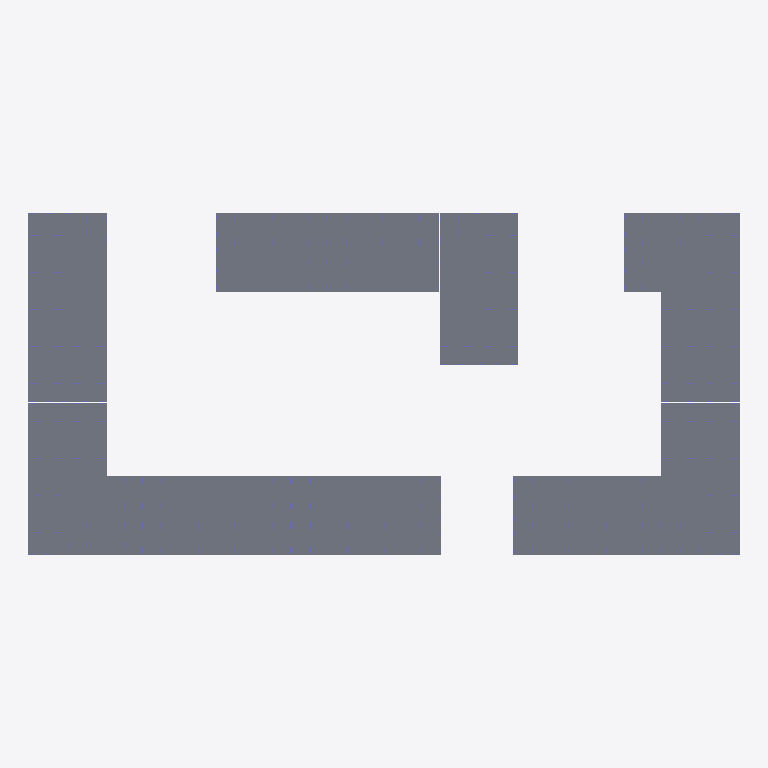
Plan cut of the same IFC building model at storey 'тб1_с1_э0' (level -3.82 m, cut at -2.42 m), seen from above with north up, elements coloured by IFC class: 10 slabs (grey). Cut surfaces are drawn darker.
Extent 132.8 m × 65.8 m × 53.7 m (x, y, z). Storeys (64): тб1_с1_э0 at -3.82 m; тб2_с1_э0 at -3.82 m; тб2_с2_э0 at -3.82 m; тб2_с3_э0 at -3.82 m; тб2_с4_э0 at -3.82 m; тб3_с1_э0 at -3.82 m; тб3_с2_э0 at -3.82 m; тб4_с1_э0 at -3.82 m; тб4_с2_э0 at -3.82 m; тб4_с3_э0 at -3.82 m; тб4_с4_э0 at -3.82 m; тб4_с5_э0 at -3.82 m; тб5_с1_э0 at -3.82 m; тб1_с1_э1 at -0.15 m; тб2_с1_э1 at -0.15 m; тб2_с2_э1 at -0.15 m. Elements (2556): 2436 IfcColumn, 120 IfcSlab.

HEADER;
FILE_DESCRIPTION(('ViewDefinition[CoordinationView]'),'2;1');
FILE_NAME('','2025-07-30T16:57:13',(''),(''),'','BIMserver','');
FILE_SCHEMA(('IFC4X3'));
ENDSEC;
DATA;
#120192=IFCPROJECT('3LkNkukdr0bRjlzutYyLQa',#77882,'ПМА01',$,$,$,$,(#33642),#119942);
#120194=IFCSITE('1a45jjXmjD1PMRvaH_B6AE',#57063,'srg',$,$,#125411,$,'Сургут',.COMPLEX.,$,$,$,$,$);
#131236=IFCSITE('1OIewcdUD3j8IW0yYZLRfF',#57063,'Пойма-4',$,$,#125412,$,'Пойма-4',.PARTIAL.,$,$,$,$,$);
#57073=IFCBUILDING('0zSpPHkW50Jhxc4_qTgUqC',#57063,'BRU_Секция_CN610_С1',$,'BRU_Секция_CN610',#57067,$,$,.ELEMENT.,$,$,$);
#57416=IFCBUILDING('1rPKuRZzn50hVFAmSCqZMd',#57063,'BRU_Секция_CS48_С2',$,'BRU_Секция_CS48',#57410,$,$,.ELEMENT.,$,$,$);
#57671=IFCBUILDING('0NVDPrMcjC9P9_zAt46E05',#57063,'BRU_Секция_EW8_2_С3',$,'BRU_Секция_EW8_2',#57665,$,$,.ELEMENT.,$,$,$);
#57929=IFCBUILDING('0Xw8qUZ2TAuBkcRL5WYhNO',#57063,'BRU_Секция_EW4_С4',$,'BRU_Секция_EW4',#57923,$,$,.ELEMENT.,$,$,$);
#57946=IFCBUILDING('1C469xb19A79s507HZOtuI',#57063,'BRU_Секция_EW8_С5',$,'BRU_Секция_EW8',#57940,$,$,.ELEMENT.,$,$,$);
#58199=IFCBUILDING('3HECzdkfL02BZKYZJynzKm',#57063,'BRU_Секция_EW8_С6',$,'BRU_Секция_EW8',#58193,$,$,.ELEMENT.,$,$,$);
#58451=IFCBUILDING('1U1wHYrEDDtATvmY60_HGO',#57063,'BRU_Секция_CS68_С7',$,'BRU_Секция_CS68',#58445,$,$,.ELEMENT.,$,$,$);
#58776=IFCBUILDING('3J9MyPFF57T8WFXSAjE1hE',#57063,'BRU_Секция_50TN410_С8',$,'BRU_Секция_50TN410',#58770,$,$,.ELEMENT.,$,$,$);
#59262=IFCBUILDING('2zJrqEAMvFWRE1VrJCPLg0',#57063,'BRU_Секция_EW2_С9',$,'BRU_Секция_EW2',#59256,$,$,.ELEMENT.,$,$,$);
#59277=IFCBUILDING('0qsJKaD_5EYPppBLrApx0v',#57063,'BRU_Секция_EW4_С10',$,'BRU_Секция_EW4',#59271,$,$,.ELEMENT.,$,$,$);
#59294=IFCBUILDING('0FHlEp2257GAg7JgCjG8JT',#57063,'BRU_Секция_EW6_1_С11',$,'BRU_Секция_EW6_1',#59288,$,$,.ELEMENT.,$,$,$);
#59560=IFCBUILDING('1ytgikxO5Abw$rRo7FnMsz',#57063,'BRU_Секция_EW6_2_С12',$,'BRU_Секция_EW6_2',#59554,$,$,.ELEMENT.,$,$,$);
#59826=IFCBUILDING('0NHwWpR9PAR8iPmpQNGSvH',#57063,'BRU_Секция_50TN48_С13',$,'BRU_Секция_50TN48',#59820,$,$,.ELEMENT.,$,$,$);
#131232=IFCBUILDING('3hbBCFPyH9Of3nASlT0NHF',#57063,'ПМА01',$,'BRU_Квартал_уникальный',#125413,$,'Пойма-4 01',.COMPLEX.,$,$,$);
#131238=IFCBUILDING('3YUE3PvG1DrPMvJgb8xl9n',#57063,'тб_1',$,'BRU_Температурный_блок',#125418,$,$,.COMPLEX.,$,$,$);
#131239=IFCBUILDING('1AQTiO5PnEzOARFONjs6zv',#57063,'тб_5',$,'BRU_Температурный_блок',#125417,$,$,.COMPLEX.,$,$,$);
#131240=IFCBUILDING('3JJoXEIoDDYebzUH1sSkob',#57063,'тб_7',$,'BRU_Температурный_блок',#125416,$,$,.COMPLEX.,$,$,$);
#131241=IFCBUILDING('1g3F8dHon4TgUUoFRKFTmM',#57063,'тб_12',$,'BRU_Температурный_блок',#125415,$,$,.COMPLEX.,$,$,$);
#131242=IFCBUILDING('3XIucyc255oQla_hAcJJml',#57063,'тб_13',$,'BRU_Температурный_блок',#125414,$,$,.COMPLEX.,$,$,$);
#57062=IFCBUILDINGSTOREY('31XbGaLhb9wR7blj91dc2z',#57063,'тб1_с1_э0','Этаж -01 (отм. -3,820)','BRU_Этаж',#57064,$,$,.ELEMENT.,-3820.0);
#57074=IFCBUILDINGSTOREY('1CSwnoZSr2bu2PZfPr04xq',#57063,'тб1_с1_э1','Этаж 01 (отм. -0,150)','BRU_Этаж',#57096,$,$,.ELEMENT.,-150.0);
#57075=IFCBUILDINGSTOREY('13M_E_FOL6d9PD_dIiHB6e',#57063,'тб1_с1_э2','Этаж 02 (отм. +4,050)','BRU_Этаж',#57115,$,$,.ELEMENT.,4050.0);
#57076=IFCBUILDINGSTOREY('1IpEh3pz17Rv5OlbYoDaEY',#57063,'тб1_с1_э3','Этаж 03 (отм. +7,050)','BRU_Этаж',#57144,$,$,.ELEMENT.,7050.0);
#57077=IFCBUILDINGSTOREY('1FoMK5eUfE_B3LTSdvfJc7',#57063,'тб1_с1_э4','Этаж 04 (отм. +10,050)','BRU_Этаж',#57173,$,$,.ELEMENT.,10050.0);
#57078=IFCBUILDINGSTOREY('1NrwhmgQ52hQ4qrYcgjxlI',#57063,'тб1_с1_э5','Этаж 05 (отм. +13,050)','BRU_Этаж',#57207,$,$,.ELEMENT.,13050.0);
#57079=IFCBUILDINGSTOREY('0mhJCyxDz5ThH7E$p7H89Y',#57063,'тб1_с1_э6','Этаж 06 (отм. +16,050)','BRU_Этаж',#57241,$,$,.ELEMENT.,16050.0);
#57080=IFCBUILDINGSTOREY('12HxJ58prDKe8qlVsZfoiJ',#57063,'тб1_с1_э7','Этаж 07 (отм. +19,050)','BRU_Этаж',#57275,$,$,.ELEMENT.,19050.0);
#57081=IFCBUILDINGSTOREY('0tPfiWRVLBbOE5hFD96y_S',#57063,'тб1_с1_э8','Этаж 08 (отм. +22,050)','BRU_Этаж',#57309,$,$,.ELEMENT.,22050.0);
#57082=IFCBUILDINGSTOREY('2I$iWiCwv5I9PjhVf1RUQ$',#57063,'тб1_с1_э9','Этаж 09 (отм. +25,050)','BRU_Этаж',#57343,$,$,.ELEMENT.,25050.0);
#57083=IFCBUILDINGSTOREY('1eLmBXCcHAefRmy4KZ6uvt',#57063,'тб1_с1_э10','Этаж 10 (отм. +28,370) Тех.этаж','BRU_Этаж',#57383,$,$,.ELEMENT.,28370.0);
#57084=IFCBUILDINGSTOREY('1VRzJ315bEQBSTm2xn$v5K',#57063,'тб1_с1_э11','Этаж 11 (отм. +30,920) Кровля','BRU_Этаж',#57401,$,$,.ELEMENT.,30920.0);
#57406=IFCBUILDINGSTOREY('0doPSnPQD5qOKPRNKQs9mL',#57063,'тб2_с1_э0','Этаж -01 (отм. -3,820)','BRU_Этаж',#57407,$,$,.ELEMENT.,-3820.0);
#57417=IFCBUILDINGSTOREY('2dZoiiybb9GwtfRspgsngG',#57063,'тб2_с1_э1','Этаж 01 (отм. -0,150)','BRU_Этаж',#57436,$,$,.ELEMENT.,-150.0);
#57418=IFCBUILDINGSTOREY('1RzinMAWTB6RVOhP1enn5M',#57063,'тб2_с1_э2','Этаж 02 (отм. +4,050)','BRU_Этаж',#57455,$,$,.ELEMENT.,4050.0);
#57419=IFCBUILDINGSTOREY('3UixBW7wn3dwzjKOAO2BR$',#57063,'тб2_с1_э3','Этаж 03 (отм. +7,050)','BRU_Этаж',#57479,$,$,.ELEMENT.,7050.0);
#57420=IFCBUILDINGSTOREY('227ZtqYxjB4eYHm_sd33DL',#57063,'тб2_с1_э4','Этаж 04 (отм. +10,050)','BRU_Этаж',#57503,$,$,.ELEMENT.,10050.0);
#57421=IFCBUILDINGSTOREY('01$jMe69r4xfOk7tpRWtPM',#57063,'тб2_с1_э5','Этаж 05 (отм. +13,050)','BRU_Этаж',#57529,$,$,.ELEMENT.,13050.0);
#57422=IFCBUILDINGSTOREY('2_vYxn5ObAIBt2gAvENk18',#57063,'тб2_с1_э6','Этаж 06 (отм. +16,050)','BRU_Этаж',#57555,$,$,.ELEMENT.,16050.0);
#57423=IFCBUILDINGSTOREY('0jAlIZMJ94Rwfa$dkgRYP0',#57063,'тб2_с1_э7','Этаж 07 (отм. +19,050)','BRU_Этаж',#57581,$,$,.ELEMENT.,19050.0);
#57424=IFCBUILDINGSTOREY('38LE2kI2H4KPAGdp63OUnV',#57063,'тб2_с1_э8','Этаж 08 (отм. +22,050)','BRU_Этаж',#57607,$,$,.ELEMENT.,22050.0);
#57425=IFCBUILDINGSTOREY('0FdKrqBtbDlfr$M_AL9OzB',#57063,'тб2_с1_э9','Этаж 09 (отм. +25,370) Тех.этаж','BRU_Этаж',#57638,$,$,.ELEMENT.,25370.0);
#57426=IFCBUILDINGSTOREY('0QQzGE9pjA$9zi8u0sdcNf',#57063,'тб2_с1_э10','Этаж 10 (отм. +27,920) Кровля','BRU_Этаж',#57656,$,$,.ELEMENT.,27920.0);
#57661=IFCBUILDINGSTOREY('3x0eqoE9b9deTD0IoPi4Pj',#57063,'тб2_с2_э0','Этаж -01 (отм. -3,820)','BRU_Этаж',#57662,$,$,.ELEMENT.,-3820.0);
#57672=IFCBUILDINGSTOREY('0IWwVMbYHERA7iQL_UbLLx',#57063,'тб2_с2_э1','Этаж 01 (отм. -0,150)','BRU_Этаж',#57690,$,$,.ELEMENT.,-150.0);
#57673=IFCBUILDINGSTOREY('2HwJVLFc513AxCRq_kYOeK',#57063,'тб2_с2_э2','Этаж 02 (отм. +4,050)','BRU_Этаж',#57708,$,$,.ELEMENT.,4050.0);
#57674=IFCBUILDINGSTOREY('3GI$lJiVjB2PGLcZlCFAHF',#57063,'тб2_с2_э3','Этаж 03 (отм. +7,050)','BRU_Этаж',#57731,$,$,.ELEMENT.,7050.0);
#57675=IFCBUILDINGSTOREY('0ewGGNtLn3M8YGns6AiSZZ',#57063,'тб2_с2_э4','Этаж 04 (отм. +10,050)','BRU_Этаж',#57754,$,$,.ELEMENT.,10050.0);
#57676=IFCBUILDINGSTOREY('14RRjgPLjDo97iZll7PHxE',#57063,'тб2_с2_э5','Этаж 05 (отм. +13,050)','BRU_Этаж',#57783,$,$,.ELEMENT.,13050.0);
#57677=IFCBUILDINGSTOREY('2IDsODTxjBT9Xxu1zS6KzI',#57063,'тб2_с2_э6','Этаж 06 (отм. +16,050)','BRU_Этаж',#57812,$,$,.ELEMENT.,16050.0);
#57678=IFCBUILDINGSTOREY('0ainhJCL5A88XsAPs$eqOJ',#57063,'тб2_с2_э7','Этаж 07 (отм. +19,050)','BRU_Этаж',#57841,$,$,.ELEMENT.,19050.0);
#57679=IFCBUILDINGSTOREY('0c02Vl7Ln0cR4HiHasdf_8',#57063,'тб2_с2_э8','Этаж 08 (отм. +22,050)','BRU_Этаж',#57870,$,$,.ELEMENT.,22050.0);
#57680=IFCBUILDINGSTOREY('3hW5nXYA1F7ROMrUQDFV6A',#57063,'тб2_с2_э9','Этаж 09 (отм. +25,370) Тех.этаж','BRU_Этаж',#57899,$,$,.ELEMENT.,25370.0);
#57681=IFCBUILDINGSTOREY('2OM_T$MYf0EPKT75DWSgJd',#57063,'тб2_с2_э10','Этаж 10 (отм. +27,920) Кровля','BRU_Этаж',#57916,$,$,.ELEMENT.,27920.0);
#57921=IFCBUILDINGSTOREY('0UMs4DKJb2HOVnx$cyjjzl',#57063,'тб2_с3_э0','Этаж -01 (отм. -3,820) Тех.этаж','BRU_Этаж',#57922,$,$,.ELEMENT.,-3820.0);
#57930=IFCBUILDINGSTOREY('1snF9xsoX3OPMjZC467aas',#57063,'тб2_с3_э1','Этаж 01 (отм. -0,150) Кровля','BRU_Этаж',#57931,$,$,.ELEMENT.,-150.0);
#57936=IFCBUILDINGSTOREY('0_7AEoYbPABQ44s3HB19w_',#57063,'тб2_с4_э0','Этаж -01 (отм. -3,820)','BRU_Этаж',#57937,$,$,.ELEMENT.,-3820.0);
#57947=IFCBUILDINGSTOREY('0yKgj7N3j3Q9DsMZd8o_yC',#57063,'тб2_с4_э1','Этаж 01 (отм. -0,150)','BRU_Этаж',#57965,$,$,.ELEMENT.,-150.0);
#57948=IFCBUILDINGSTOREY('2mnhsSZCv9Vvi1Y4SJL9OM',#57063,'тб2_с4_э2','Этаж 02 (отм. +4,050)','BRU_Этаж',#57983,$,$,.ELEMENT.,4050.0);
#57949=IFCBUILDINGSTOREY('2laTxYiG9BAe4sUHIv6YaY',#57063,'тб2_с4_э3','Этаж 03 (отм. +7,050)','BRU_Этаж',#58006,$,$,.ELEMENT.,7050.0);
#57950=IFCBUILDINGSTOREY('2rYJPgepLB0AqAg91xfuDp',#57063,'тб2_с4_э4','Этаж 04 (отм. +10,050)','BRU_Этаж',#58029,$,$,.ELEMENT.,10050.0);
#57951=IFCBUILDINGSTOREY('3rJ6pq$v1AtefYn3E0EJeV',#57063,'тб2_с4_э5','Этаж 05 (отм. +13,050)','BRU_Этаж',#58056,$,$,.ELEMENT.,13050.0);
#57952=IFCBUILDINGSTOREY('1xwuKDhOb91xzd45xnr3ZJ',#57063,'тб2_с4_э6','Этаж 06 (отм. +16,050)','BRU_Этаж',#58083,$,$,.ELEMENT.,16050.0);
#57953=IFCBUILDINGSTOREY('1o_NNVMzX0rA5pmG$WBEvk',#57063,'тб2_с4_э7','Этаж 07 (отм. +19,050)','BRU_Этаж',#58110,$,$,.ELEMENT.,19050.0);
#57954=IFCBUILDINGSTOREY('1$cygij3H7SgioQ6aMXlVr',#57063,'тб2_с4_э8','Этаж 08 (отм. +22,050)','BRU_Этаж',#58137,$,$,.ELEMENT.,22050.0);
#57955=IFCBUILDINGSTOREY('0RsPdkE7D47w4ulDF8EX7q',#57063,'тб2_с4_э9','Этаж 09 (отм. +25,370) Тех.этаж','BRU_Этаж',#58167,$,$,.ELEMENT.,25370.0);
#57956=IFCBUILDINGSTOREY('3$_okhX9T92RDTqbe_U1r4',#57063,'тб2_с4_э10','Этаж 10 (отм. +27,920) Кровля','BRU_Этаж',#58184,$,$,.ELEMENT.,27920.0);
#58189=IFCBUILDINGSTOREY('2evj4LWS1DFvIfyPuWhWYK',#57063,'тб3_с1_э0','Этаж -01 (отм. -3,820)','BRU_Этаж',#58190,$,$,.ELEMENT.,-3820.0);
#58200=IFCBUILDINGSTOREY('0_2W2IrwX5lhCwmaXmXiTr',#57063,'тб3_с1_э1','Этаж 01 (отм. -0,150)','BRU_Этаж',#58218,$,$,.ELEMENT.,-150.0);
#58201=IFCBUILDINGSTOREY('0e7LapcEz1se8uiKkD9oyB',#57063,'тб3_с1_э2','Этаж 02 (отм. +4,050)','BRU_Этаж',#58236,$,$,.ELEMENT.,4050.0);
#58202=IFCBUILDINGSTOREY('1ZlD4pikH8Hxe9K$B3BI9f',#57063,'тб3_с1_э3','Этаж 03 (отм. +7,050)','BRU_Этаж',#58259,$,$,.ELEMENT.,7050.0);
#58203=IFCBUILDINGSTOREY('0PmUPJbEHAkwtNaZD9AdHm',#57063,'тб3_с1_э4','Этаж 04 (отм. +10,050)','BRU_Этаж',#58282,$,$,.ELEMENT.,10050.0);
#58204=IFCBUILDINGSTOREY('0S8jH$ybXDpOwnhk3yqAT0',#57063,'тб3_с1_э5','Этаж 05 (отм. +13,050)','BRU_Этаж',#58309,$,$,.ELEMENT.,13050.0);
#58205=IFCBUILDINGSTOREY('0rS4i65UT4IRAjVIT5YZVE',#57063,'тб3_с1_э6','Этаж 06 (отм. +16,050)','BRU_Этаж',#58336,$,$,.ELEMENT.,16050.0);
#58206=IFCBUILDINGSTOREY('3vs84AJ2H3F8iU0w$Rr2Sx',#57063,'тб3_с1_э7','Этаж 07 (отм. +19,050)','BRU_Этаж',#58363,$,$,.ELEMENT.,19050.0);
#58207=IFCBUILDINGSTOREY('09WPWLyMD5B96xWt4iNHqi',#57063,'тб3_с1_э8','Этаж 08 (отм. +22,050)','BRU_Этаж',#58390,$,$,.ELEMENT.,22050.0);
#58208=IFCBUILDINGSTOREY('2SmUfR2FH8_h49datqPeF$',#57063,'тб3_с1_э9','Этаж 09 (отм. +25,370) Тех.этаж','BRU_Этаж',#58419,$,$,.ELEMENT.,25370.0);
#58209=IFCBUILDINGSTOREY('3KwFoCBxjFp8opoyFcMc98',#57063,'тб3_с1_э10','Этаж 10 (отм. +27,920) Кровля','BRU_Этаж',#58436,$,$,.ELEMENT.,27920.0);
#58441=IFCBUILDINGSTOREY('101UKINerBzetKjZCtSR_g',#57063,'тб3_с2_э0','Этаж -01 (отм. -3,820)','BRU_Этаж',#58442,$,$,.ELEMENT.,-3820.0);
#58452=IFCBUILDINGSTOREY('1mjs1RYzz9SQ32pA1cYxHK',#57063,'тб3_с2_э1','Этаж 01 (отм. -0,150)','BRU_Этаж',#58472,$,$,.ELEMENT.,-150.0);
#58453=IFCBUILDINGSTOREY('0xgTN$YBD4fg9os_sLugua',#57063,'тб3_с2_э2','Этаж 02 (отм. +4,050)','BRU_Этаж',#58491,$,$,.ELEMENT.,4050.0);
#58454=IFCBUILDINGSTOREY('0GBGmlodnEwB1X6B3Ti4YM',#57063,'тб3_с2_э3','Этаж 03 (отм. +7,050)','BRU_Этаж',#58517,$,$,.ELEMENT.,7050.0);
#58455=IFCBUILDINGSTOREY('2N9Mx1wJr2GO_BmGszZMKz',#57063,'тб3_с2_э4','Этаж 04 (отм. +10,050)','BRU_Этаж',#58543,$,$,.ELEMENT.,10050.0);
#58456=IFCBUILDINGSTOREY('3M88m8eGTAGgZTNwwJNpa9',#57063,'тб3_с2_э5','Этаж 05 (отм. +13,050)','BRU_Этаж',#58574,$,$,.ELEMENT.,13050.0);
#57066=IFCSLAB('14oHgsgAP2p962ZVEhhPel',$,'Монолитное_перекрытие_500_0.0','Плита','Монолитное_перекрытие_500',#119972,#48918,$,$);
#58769=IFCSLAB('1rmpABbdv6d8DzKr8DgfTl',$,'Монолитное_перекрытие_500_0.0','Плита','Монолитное_перекрытие_500',#119994,#48973,$,$);
#58444=IFCSLAB('2TJdBBlbX9c9IvemBiCVsY',$,'Монолитное_перекрытие_500_0.0','Плита','Монолитное_перекрытие_500',#120050,#49113,$,$);
#57409=IFCSLAB('0JckWNRSjFYuOrXQbw5zHw',$,'Монолитное_перекрытие_500_0.0','Плита','Монолитное_перекрытие_500',#120172,#49418,$,$);
#59819=IFCSLAB('2UDaHCVBzCOB0IBybekBbu',$,'Монолитное_перекрытие_500_0.0','Плита','Монолитное_перекрытие_500',#120072,#49168,$,$);
#57939=IFCSLAB('3m6BlOQg51Wf3oYqbbrlNS',$,'Монолитное_перекрытие_500_0.0','Плита','Монолитное_перекрытие_500',#120130,#49313,$,$);
#58192=IFCSLAB('3YujoVucr9pxnPSk5YGRTy',$,'Монолитное_перекрытие_500_0.0','Плита','Монолитное_перекрытие_500',#120030,#49063,$,$);
#57664=IFCSLAB('2JL$s62H16D8i6UK$Xd6BA',$,'Монолитное_перекрытие_500_0.0','Плита','Монолитное_перекрытие_500',#119952,#48868,$,$);
#59287=IFCSLAB('35I6tCg2T3u8htevIhRbGM',$,'Монолитное_перекрытие_500_0.0','Плита','Монолитное_перекрытие_500',#120108,#49258,$,$);
#59553=IFCSLAB('08pJ1LWtD9RQpn3l1jyvC1',$,'Монолитное_перекрытие_500_0.0','Плита','Монолитное_перекрытие_500',#120150,#49363,$,$);
ENDSEC;